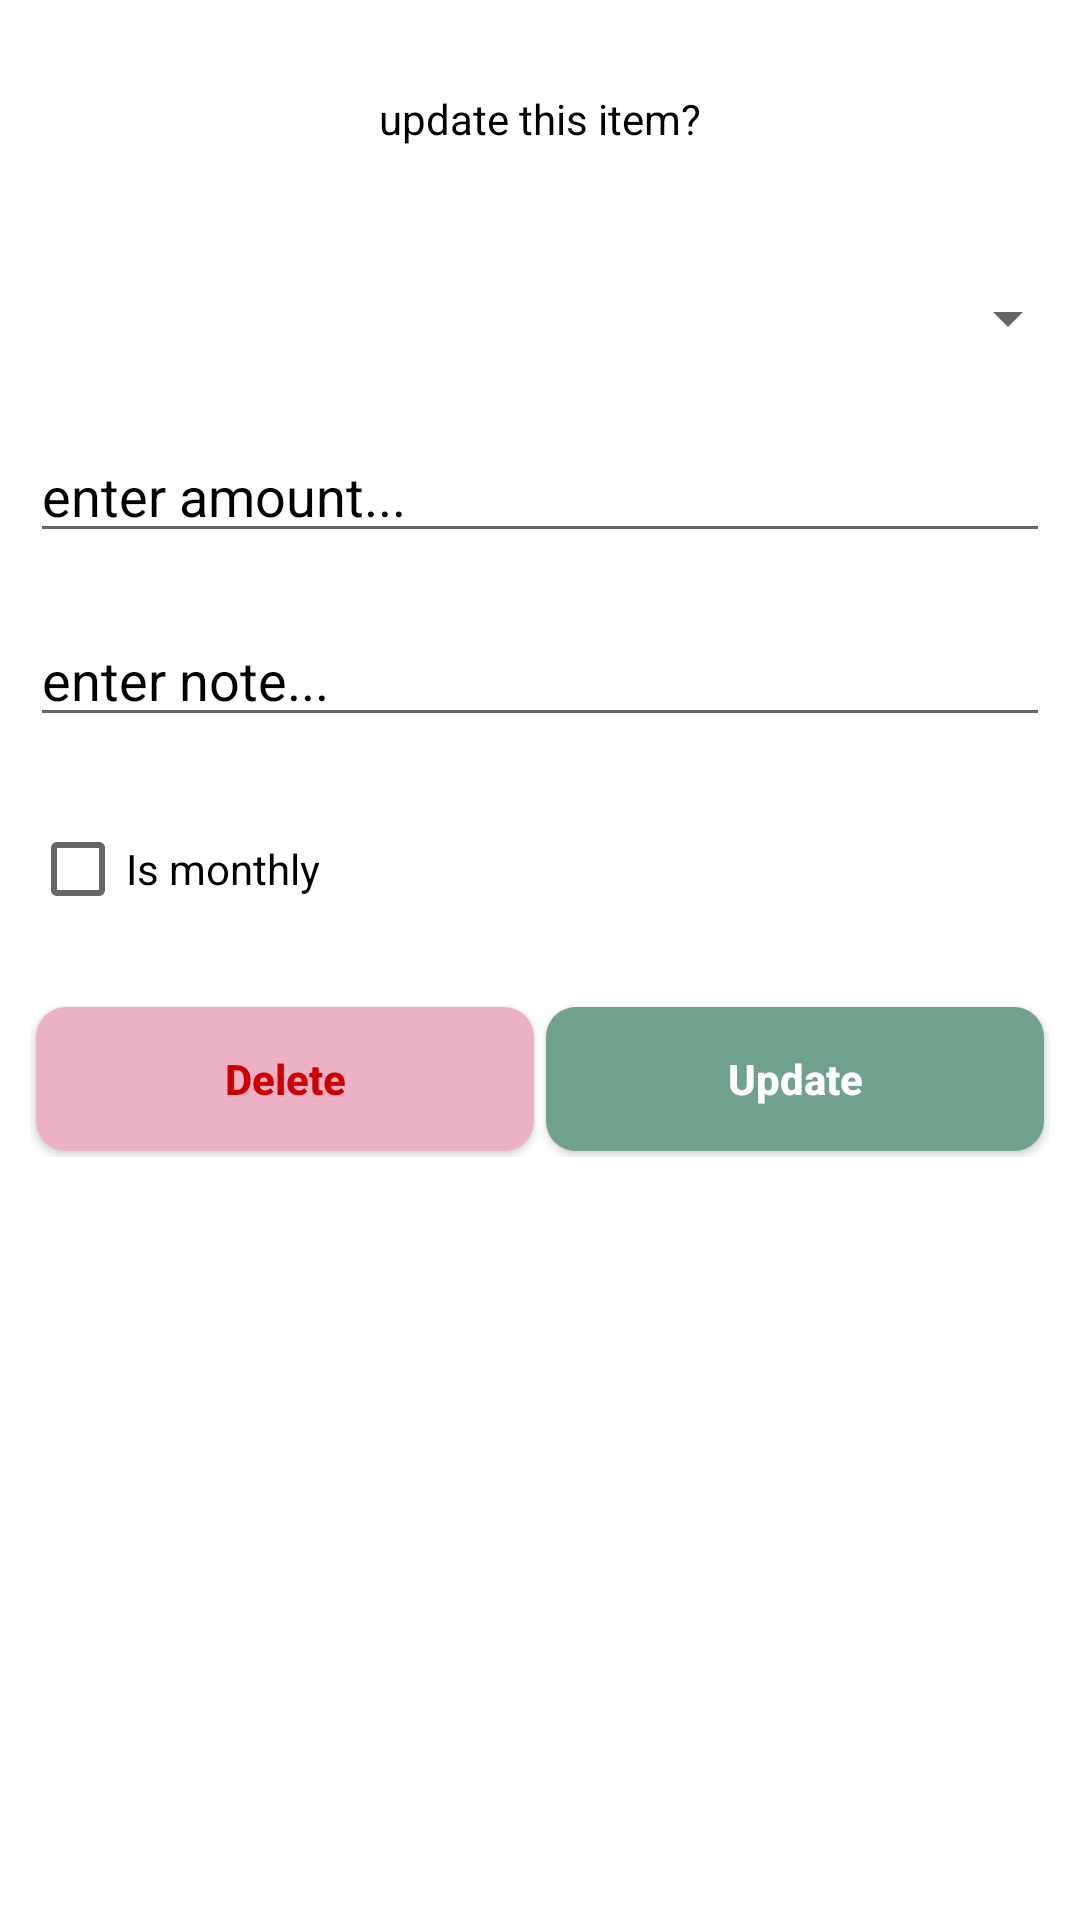

Reconstruct the res/layout file that produces this screen, plus the resources it refers to.
<!-- AndroidManifest.xml: application theme Theme.PersonalBudgeting -->
<!-- res/layout/update_layout.xml -->
<?xml version="1.0" encoding="utf-8"?>
<LinearLayout xmlns:android="http://schemas.android.com/apk/res/android"
    android:layout_width="match_parent"
    android:layout_height="match_parent"
    xmlns:app="http://schemas.android.com/apk/res-auto"
    android:orientation="vertical"
    >

    <TextView
        android:layout_width="match_parent"
        android:layout_height="59dp"
        android:layout_margin="10dp"
        android:layout_marginTop="5dp"
        android:gravity="center"
        android:text="update this item?"
        android:textColor="@color/black" />

    <Spinner
        android:id="@+id/itemsspinner"
        android:layout_width="match_parent"
        android:layout_height="54dp"
        android:layout_gravity="center"
        android:gravity="center"
        android:padding="10dp" />

    <EditText
        android:layout_margin="10dp"
        android:layout_width="match_parent"
        android:layout_height="wrap_content"
        android:hint="enter amount..."
        android:textColorHint="@color/black"
        android:inputType="number"
        android:id="@+id/amount"
        android:textColor="@color/black"/>

    <EditText
        android:layout_margin="10dp"
        android:layout_width="match_parent"
        android:layout_height="wrap_content"
        android:hint="enter note..."
        android:textColorHint="@color/black"
        android:inputType="textCapSentences"
        android:id="@+id/note"
        android:textColor="@color/black"/>
    <CheckBox
        android:layout_margin="10dp"
        android:id="@+id/monthlyCheckbox"
        android:layout_width="wrap_content"
        android:layout_height="wrap_content"
        android:text="Is monthly"/>
    <EditText
        android:inputType="number"
        android:layout_margin="10dp"
        android:padding="20dp"
        android:visibility="gone"
        android:layout_width="match_parent"
        android:layout_height="wrap_content"
        android:hint="Enter number month"
        android:id="@+id/numberMonth"
        android:textColor="#000"
        android:textColorHint="@color/black"/>
    <LinearLayout
        android:layout_width="match_parent"
        android:layout_height="wrap_content"
        android:layout_margin="10dp"
        android:orientation="horizontal">

        <RelativeLayout
            android:layout_width="0dp"
            android:layout_height="wrap_content"
            android:layout_weight="1">

            <Button
                android:id="@+id/btnDelete"
                android:layout_width="match_parent"
                android:layout_height="wrap_content"
                android:layout_marginStart="2dp"
                android:layout_marginTop="2dp"
                android:layout_marginEnd="2dp"
                android:layout_marginBottom="2dp"
                android:background="@drawable/buttons"
                android:text="Delete"
                android:textAllCaps="false"
                android:textColor="@android:color/holo_red_dark"
                android:textStyle="bold"
                app:backgroundTint="#ECB1C5" />
        </RelativeLayout>
        <RelativeLayout
            android:layout_width="0dp"
            android:layout_height="wrap_content"
            android:layout_weight="1">

            <Button
                android:id="@+id/btnUpdate"
                android:layout_width="match_parent"
                android:layout_height="wrap_content"
                android:layout_marginStart="2dp"
                android:layout_marginTop="2dp"
                android:layout_marginEnd="2dp"
                android:layout_marginBottom="2dp"
                android:background="@drawable/buttons"
                android:text="Update"
                android:textAllCaps="false"
                android:textColor="@color/white"
                android:textStyle="bold"
                app:backgroundTint="#70A18D" />
        </RelativeLayout>
    </LinearLayout>

</LinearLayout>
<!-- resources referenced by this layout -->
<resources>
  <color name="black">#FF000000</color>
  <color name="white">#FFFFFFFF</color>
  <!-- drawable buttons (drawable) -->
  <?xml version="1.0" encoding="utf-8"?>
  <shape xmlns:android="http://schemas.android.com/apk/res/android">
  
      <solid android:color="#70A18D" />
      <corners android:radius="10dp"/>
  </shape>
  <style name="Theme.PersonalBudgeting" parent="Theme.MaterialComponents.DayNight.NoActionBar">
          
          <item name="colorPrimary">@color/purple_500</item>
          <item name="colorPrimaryVariant">@color/purple_700</item>
          <item name="colorOnPrimary">@color/white</item>
          
          <item name="colorSecondary">@color/teal_200</item>
          <item name="colorSecondaryVariant">@color/teal_700</item>
          <item name="colorOnSecondary">@color/black</item>
          
          <item name="android:statusBarColor" tools:targetApi="l">?attr/colorPrimaryVariant</item>
          
      </style>
  <color name="purple_500">#FF6200EE</color>
  <color name="purple_700">#FF3700B3</color>
  <color name="teal_200">#FF03DAC5</color>
  <color name="teal_700">#FF018786</color>
</resources>
